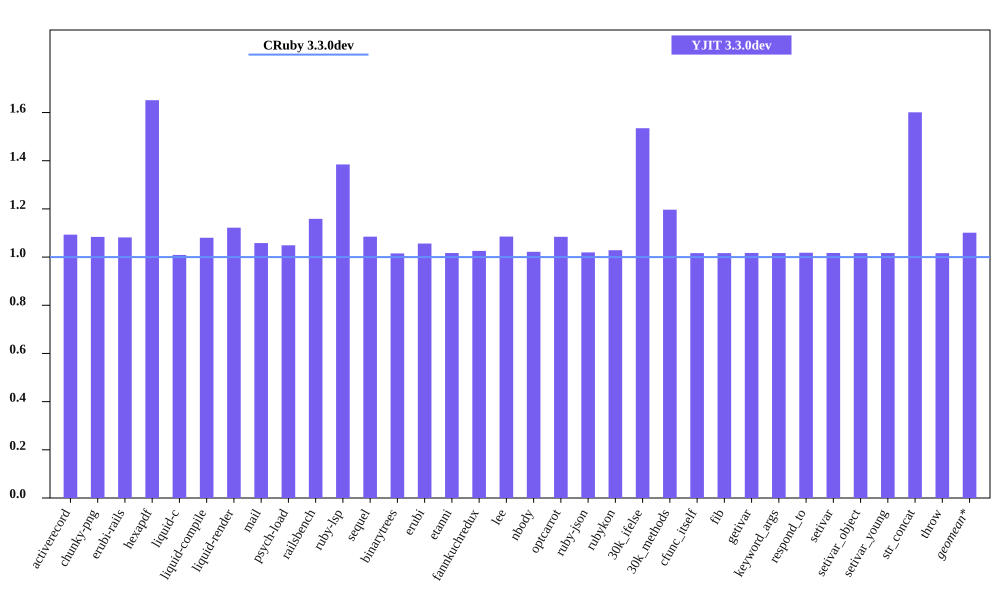

Source data for this figure (header and first rows):
bench, CRuby 3.3.0dev mem (MiB), YJIT 3.3.0dev mem (MiB), Inline Code, Outlined Code, YJIT Mem overhead
activerecord, 56.73, 62.01, 1, 1
chunky-png, 65.79, 71.3, 1, 1
erubi-rails, 92.45, 100.0, 2, 2
hexapdf, 194.5, 321.1, 2, 2
liquid-c, 41.28, 41.65, 1, 1
liquid-compile, 36.91, 39.87, 1, 1
liquid-render, 38.05, 42.7, 1, 1
mail, 49.01, 51.86, 1, 1
psych-load, 37.09, 38.9, 1, 1
railsbench, 90.62, 105, 3, 2
ruby-lsp, 93.33, 129.2, 5, 5
sequel, 40.92, 44.39, 1, 1
binarytrees, 29.94, 30.39, 1, 1
erubi, 32.86, 34.71, 1, 1
etanni, 27.64, 28.1, 1, 1
fannkuchredux, 24.21, 24.83, 1, 1
lee, 34.86, 37.82, 1, 1
nbody, 24.05, 24.58, 1, 1
optcarrot, 62.59, 67.86, 1, 1
ruby-json, 25.28, 25.77, 1, 1
rubykon, 58.99, 60.67, 1, 1
30k_ifelse, 68.14, 104.6, 6, 5
30k_methods, 59.32, 71, 2, 2
cfunc_itself, 24.03, 24.43, 1, 1
fib, 24.04, 24.43, 1, 1
getivar, 24.1, 24.51, 1, 1
keyword_args, 24.04, 24.44, 1, 1
respond_to, 24.1, 24.54, 1, 1
setivar, 24.1, 24.51, 1, 1
setivar_object, 24.04, 24.43, 1, 1
setivar_young, 24.04, 24.44, 1, 1
str_concat, 50.34, 80.6, 1, 1
throw, 24.1, 24.49, 1, 1
